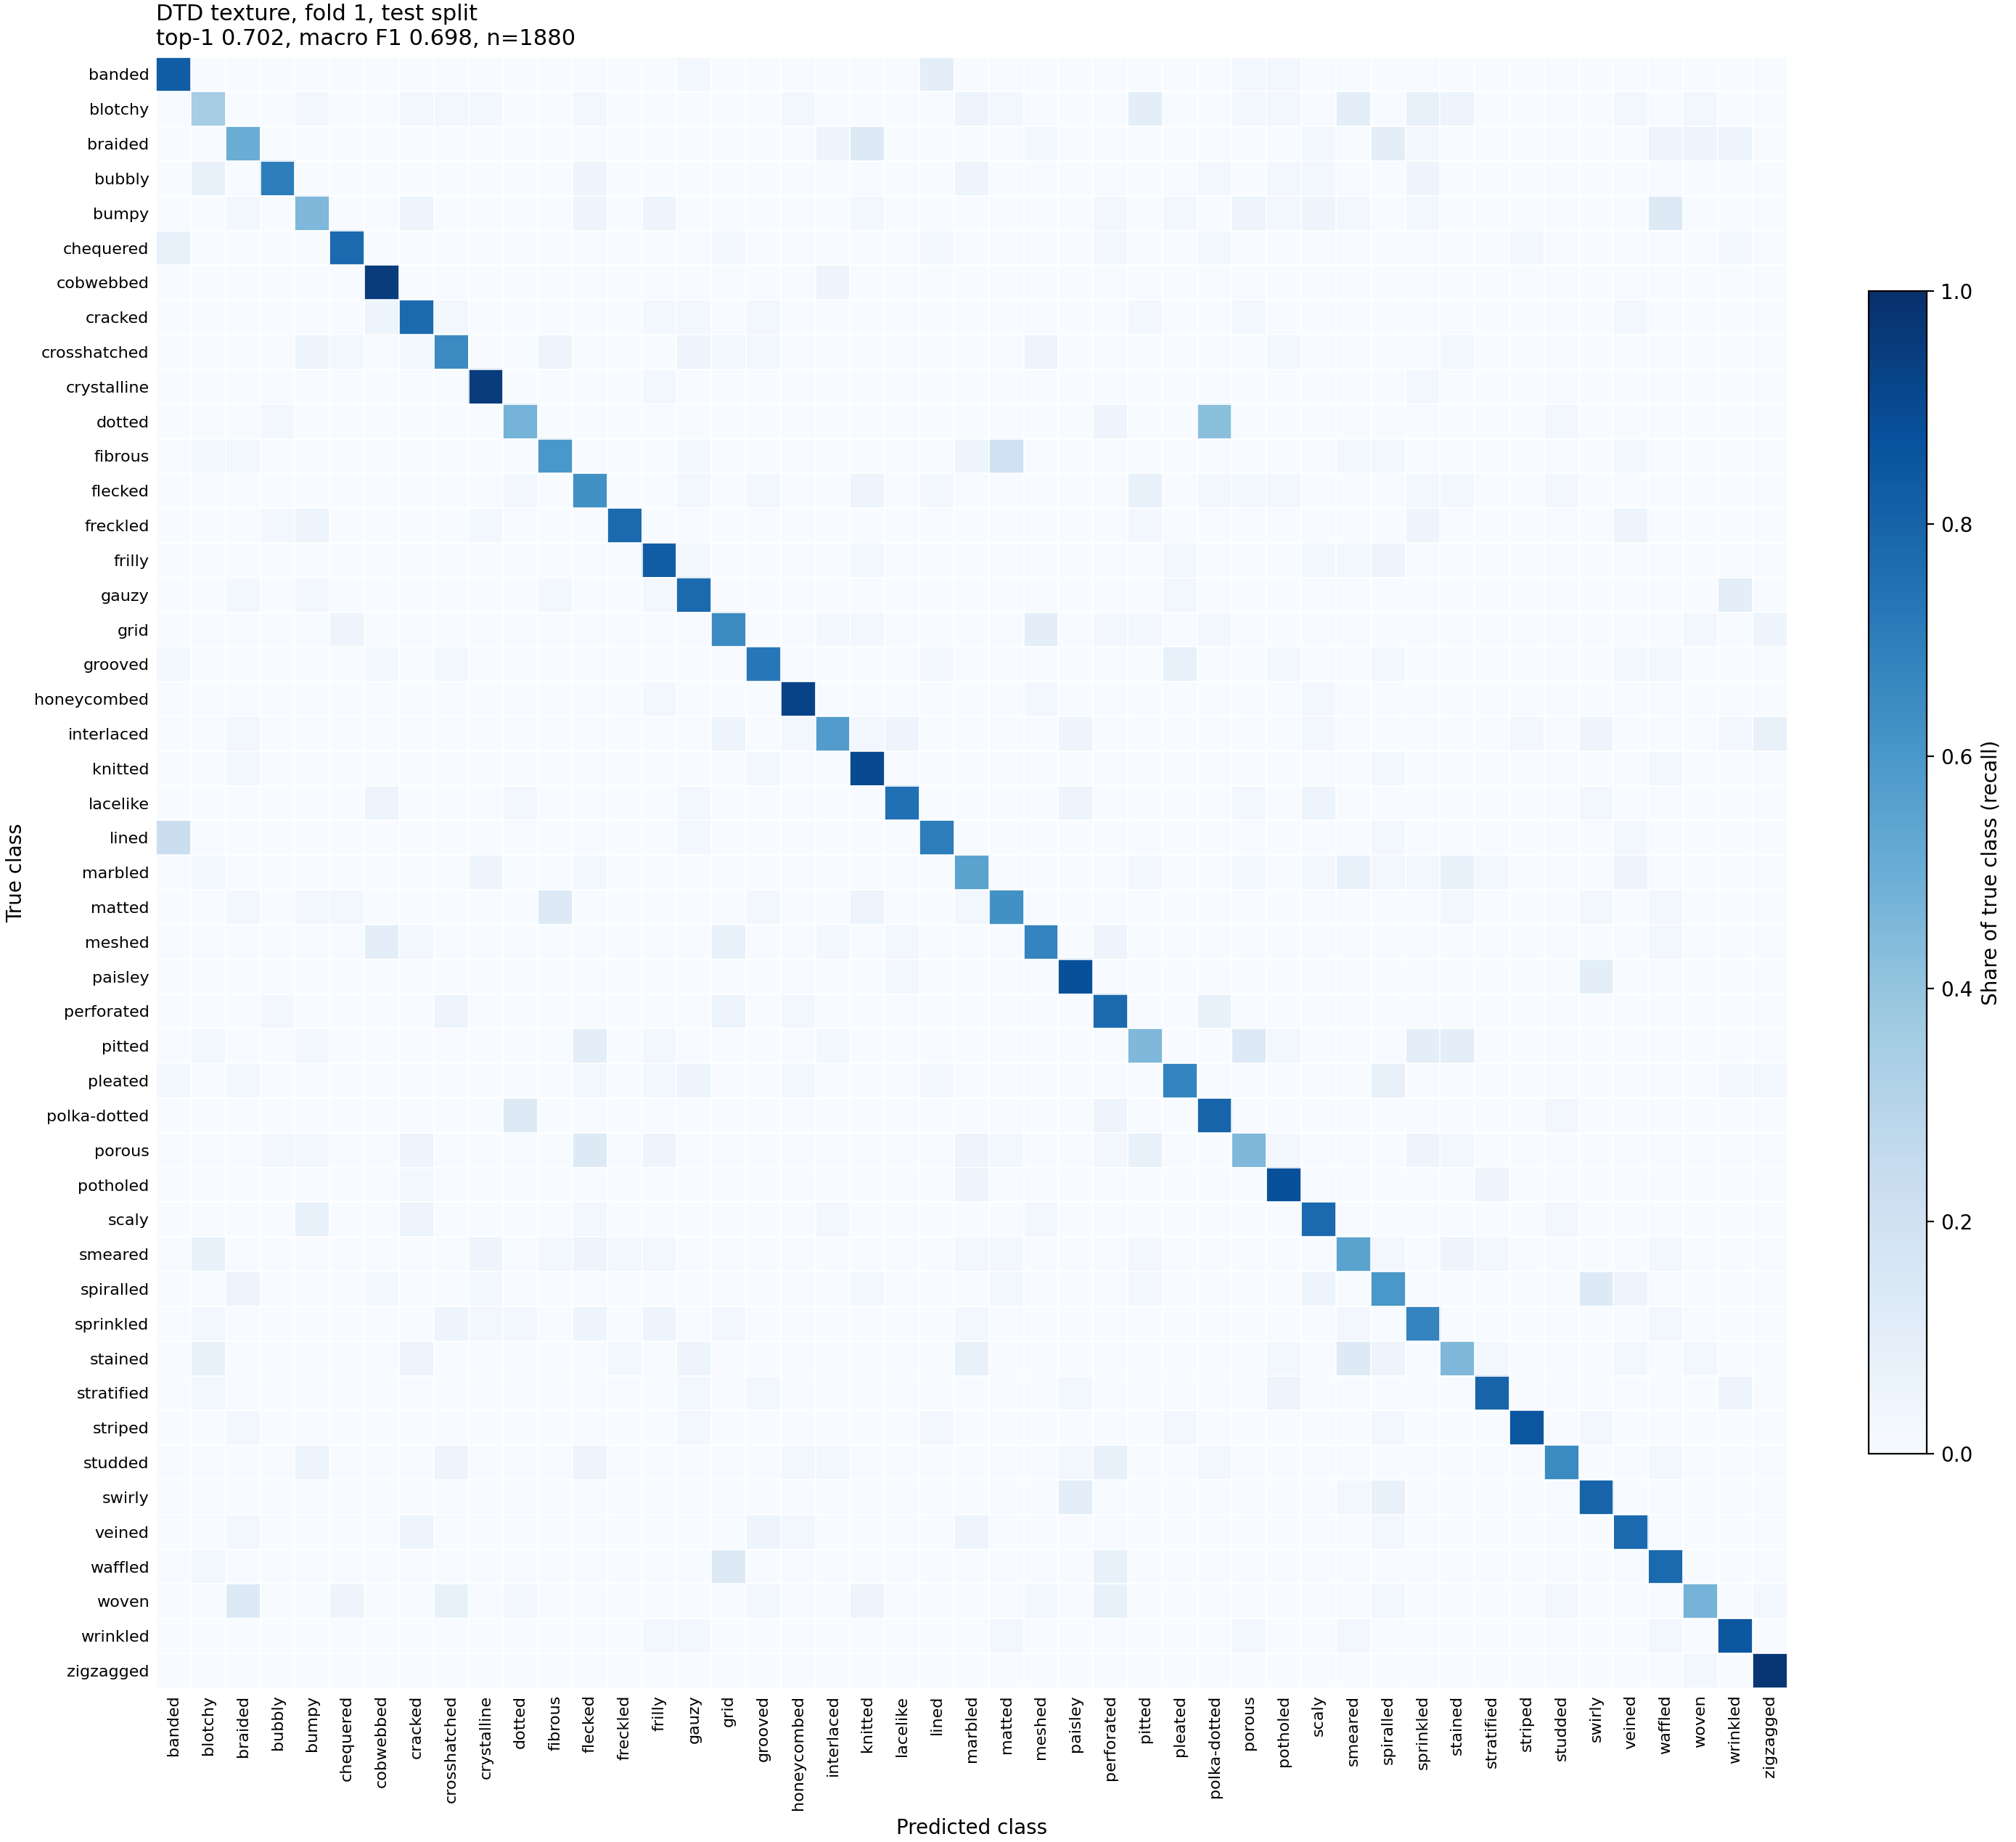

Data behind this chart, as committed beside it:
, banded, blotchy, braided, bubbly, bumpy, chequered, cobwebbed, cracked, crosshatched, crystalline, dotted, fibrous, flecked, freckled, frilly, gauzy, grid, grooved, honeycombed, interlaced, knitted, lacelike, lined
banded, 33, 0, 0, 0, 0, 0, 0, 0, 0, 0, 0, 0, 0, 0, 0, 1, 0, 0, 0, 0, 0, 0, 4
blotchy, 0, 14, 0, 0, 1, 0, 0, 1, 1, 1, 0, 0, 1, 0, 0, 0, 0, 0, 1, 0, 0, 0, 0
braided, 0, 0, 20, 0, 0, 0, 0, 0, 0, 0, 0, 0, 0, 0, 0, 0, 0, 0, 0, 2, 5, 0, 0
bubbly, 0, 3, 0, 28, 0, 0, 0, 0, 0, 0, 0, 0, 2, 0, 0, 0, 0, 0, 0, 0, 0, 0, 0
bumpy, 0, 0, 1, 0, 18, 0, 0, 2, 0, 0, 0, 0, 2, 0, 2, 0, 0, 0, 0, 0, 1, 0, 0
chequered, 3, 0, 0, 0, 0, 31, 0, 0, 0, 0, 0, 0, 0, 0, 0, 0, 1, 0, 0, 0, 0, 0, 1
cobwebbed, 0, 0, 0, 0, 0, 0, 38, 0, 0, 0, 0, 0, 0, 0, 0, 0, 0, 0, 0, 2, 0, 0, 0
cracked, 0, 0, 0, 0, 0, 0, 2, 31, 1, 0, 0, 0, 0, 0, 1, 1, 0, 1, 0, 0, 0, 0, 0
crosshatched, 0, 0, 0, 0, 2, 1, 0, 1, 26, 0, 0, 2, 0, 0, 0, 2, 1, 1, 0, 0, 0, 0, 0
crystalline, 0, 0, 0, 0, 0, 0, 0, 0, 0, 38, 0, 0, 0, 0, 1, 0, 0, 0, 0, 0, 0, 0, 0
dotted, 0, 0, 0, 1, 0, 0, 0, 0, 0, 0, 19, 0, 0, 0, 0, 0, 0, 0, 0, 0, 0, 0, 0
fibrous, 0, 1, 1, 0, 0, 0, 0, 0, 0, 0, 0, 24, 0, 0, 0, 1, 0, 0, 0, 0, 0, 0, 0
flecked, 0, 0, 0, 0, 0, 0, 0, 0, 0, 0, 1, 0, 25, 0, 0, 1, 0, 1, 0, 0, 2, 0, 1
freckled, 0, 0, 0, 1, 2, 0, 0, 0, 0, 1, 0, 0, 0, 31, 0, 0, 0, 0, 0, 0, 0, 0, 0
frilly, 0, 0, 0, 0, 0, 0, 0, 0, 0, 0, 0, 0, 0, 0, 33, 1, 0, 0, 0, 0, 1, 0, 0
gauzy, 0, 0, 1, 0, 1, 0, 0, 0, 0, 0, 0, 1, 0, 0, 1, 31, 0, 0, 0, 0, 0, 0, 0
grid, 0, 0, 0, 0, 0, 2, 0, 0, 0, 0, 0, 0, 0, 0, 0, 0, 26, 0, 0, 1, 1, 0, 0
grooved, 1, 0, 0, 0, 0, 0, 1, 0, 1, 0, 0, 0, 0, 0, 0, 0, 0, 29, 0, 0, 0, 0, 1
honeycombed, 0, 0, 0, 0, 0, 0, 0, 0, 0, 0, 0, 0, 0, 0, 1, 0, 0, 0, 37, 0, 0, 0, 0
interlaced, 0, 0, 1, 0, 0, 0, 0, 0, 0, 0, 0, 0, 0, 0, 0, 0, 2, 0, 1, 23, 1, 2, 0
knitted, 0, 0, 1, 0, 0, 0, 0, 0, 0, 0, 0, 0, 0, 0, 0, 0, 0, 1, 0, 0, 36, 0, 0
lacelike, 0, 0, 0, 0, 0, 0, 2, 0, 0, 0, 1, 0, 0, 0, 0, 1, 0, 0, 0, 0, 0, 30, 0
lined, 9, 0, 0, 0, 0, 0, 0, 0, 0, 0, 0, 0, 0, 0, 0, 1, 0, 0, 0, 0, 0, 0, 28
marbled, 0, 1, 0, 0, 0, 0, 0, 0, 0, 2, 0, 0, 1, 0, 0, 0, 0, 0, 0, 0, 0, 0, 0
matted, 0, 0, 1, 0, 1, 1, 0, 0, 0, 0, 0, 5, 0, 0, 0, 0, 0, 1, 0, 0, 2, 0, 0
meshed, 0, 0, 0, 0, 0, 0, 4, 1, 0, 0, 0, 0, 0, 0, 0, 0, 3, 0, 0, 1, 0, 1, 0
paisley, 0, 0, 0, 0, 0, 0, 0, 0, 0, 0, 0, 0, 0, 0, 0, 0, 0, 0, 0, 0, 0, 1, 0
perforated, 0, 0, 0, 1, 0, 0, 0, 0, 2, 0, 0, 0, 0, 0, 0, 0, 2, 0, 1, 0, 0, 0, 0
pitted, 0, 1, 0, 0, 1, 0, 0, 0, 0, 0, 0, 0, 4, 0, 1, 0, 0, 0, 0, 1, 0, 0, 0
pleated, 1, 0, 1, 0, 0, 0, 0, 0, 0, 0, 0, 0, 1, 0, 1, 2, 0, 0, 1, 0, 0, 0, 1
polka-dotted, 0, 0, 0, 0, 0, 0, 0, 0, 0, 0, 5, 0, 0, 0, 0, 0, 0, 0, 0, 0, 0, 0, 0
porous, 0, 0, 0, 1, 1, 0, 0, 2, 0, 0, 0, 0, 5, 0, 2, 0, 0, 0, 0, 0, 0, 0, 0
potholed, 0, 0, 0, 0, 0, 0, 0, 1, 0, 0, 0, 0, 0, 0, 0, 0, 0, 0, 0, 0, 0, 0, 0
scaly, 0, 0, 0, 0, 3, 0, 0, 2, 0, 0, 0, 0, 1, 0, 0, 0, 0, 0, 0, 1, 0, 0, 0
smeared, 0, 3, 0, 0, 0, 0, 0, 0, 0, 2, 0, 1, 2, 1, 1, 0, 0, 0, 0, 0, 0, 0, 0
spiralled, 0, 0, 2, 0, 0, 0, 1, 0, 0, 1, 0, 0, 0, 0, 0, 0, 0, 0, 0, 0, 1, 0, 0
sprinkled, 0, 1, 0, 0, 0, 0, 0, 0, 2, 1, 1, 0, 2, 0, 2, 0, 1, 0, 0, 0, 0, 0, 0
stained, 0, 3, 0, 0, 0, 0, 0, 2, 0, 0, 0, 0, 0, 1, 0, 2, 0, 0, 0, 0, 0, 0, 0
stratified, 0, 1, 0, 0, 0, 0, 0, 0, 0, 0, 0, 0, 0, 0, 0, 1, 0, 1, 0, 0, 0, 0, 0
striped, 0, 0, 1, 0, 0, 0, 0, 0, 0, 0, 0, 0, 0, 0, 0, 1, 0, 0, 0, 0, 0, 0, 1
studded, 0, 0, 0, 0, 2, 0, 0, 0, 2, 0, 0, 0, 2, 0, 0, 0, 0, 0, 1, 1, 0, 0, 0
swirly, 0, 0, 0, 0, 0, 0, 0, 0, 0, 0, 0, 0, 0, 0, 0, 0, 0, 0, 0, 0, 0, 0, 0
veined, 0, 0, 1, 0, 0, 0, 0, 2, 0, 0, 0, 0, 0, 0, 0, 0, 0, 2, 1, 0, 0, 0, 0
waffled, 0, 1, 0, 0, 0, 0, 0, 0, 0, 0, 0, 0, 0, 0, 0, 0, 5, 0, 0, 0, 0, 0, 0
woven, 0, 0, 5, 0, 0, 2, 0, 0, 3, 0, 1, 0, 0, 0, 0, 0, 0, 1, 0, 0, 2, 0, 0
wrinkled, 0, 0, 0, 0, 0, 0, 0, 0, 0, 0, 0, 0, 0, 0, 1, 1, 0, 0, 0, 0, 0, 0, 0
zigzagged, 0, 0, 0, 0, 0, 0, 0, 0, 0, 0, 0, 0, 0, 0, 0, 0, 0, 0, 0, 0, 0, 0, 0
